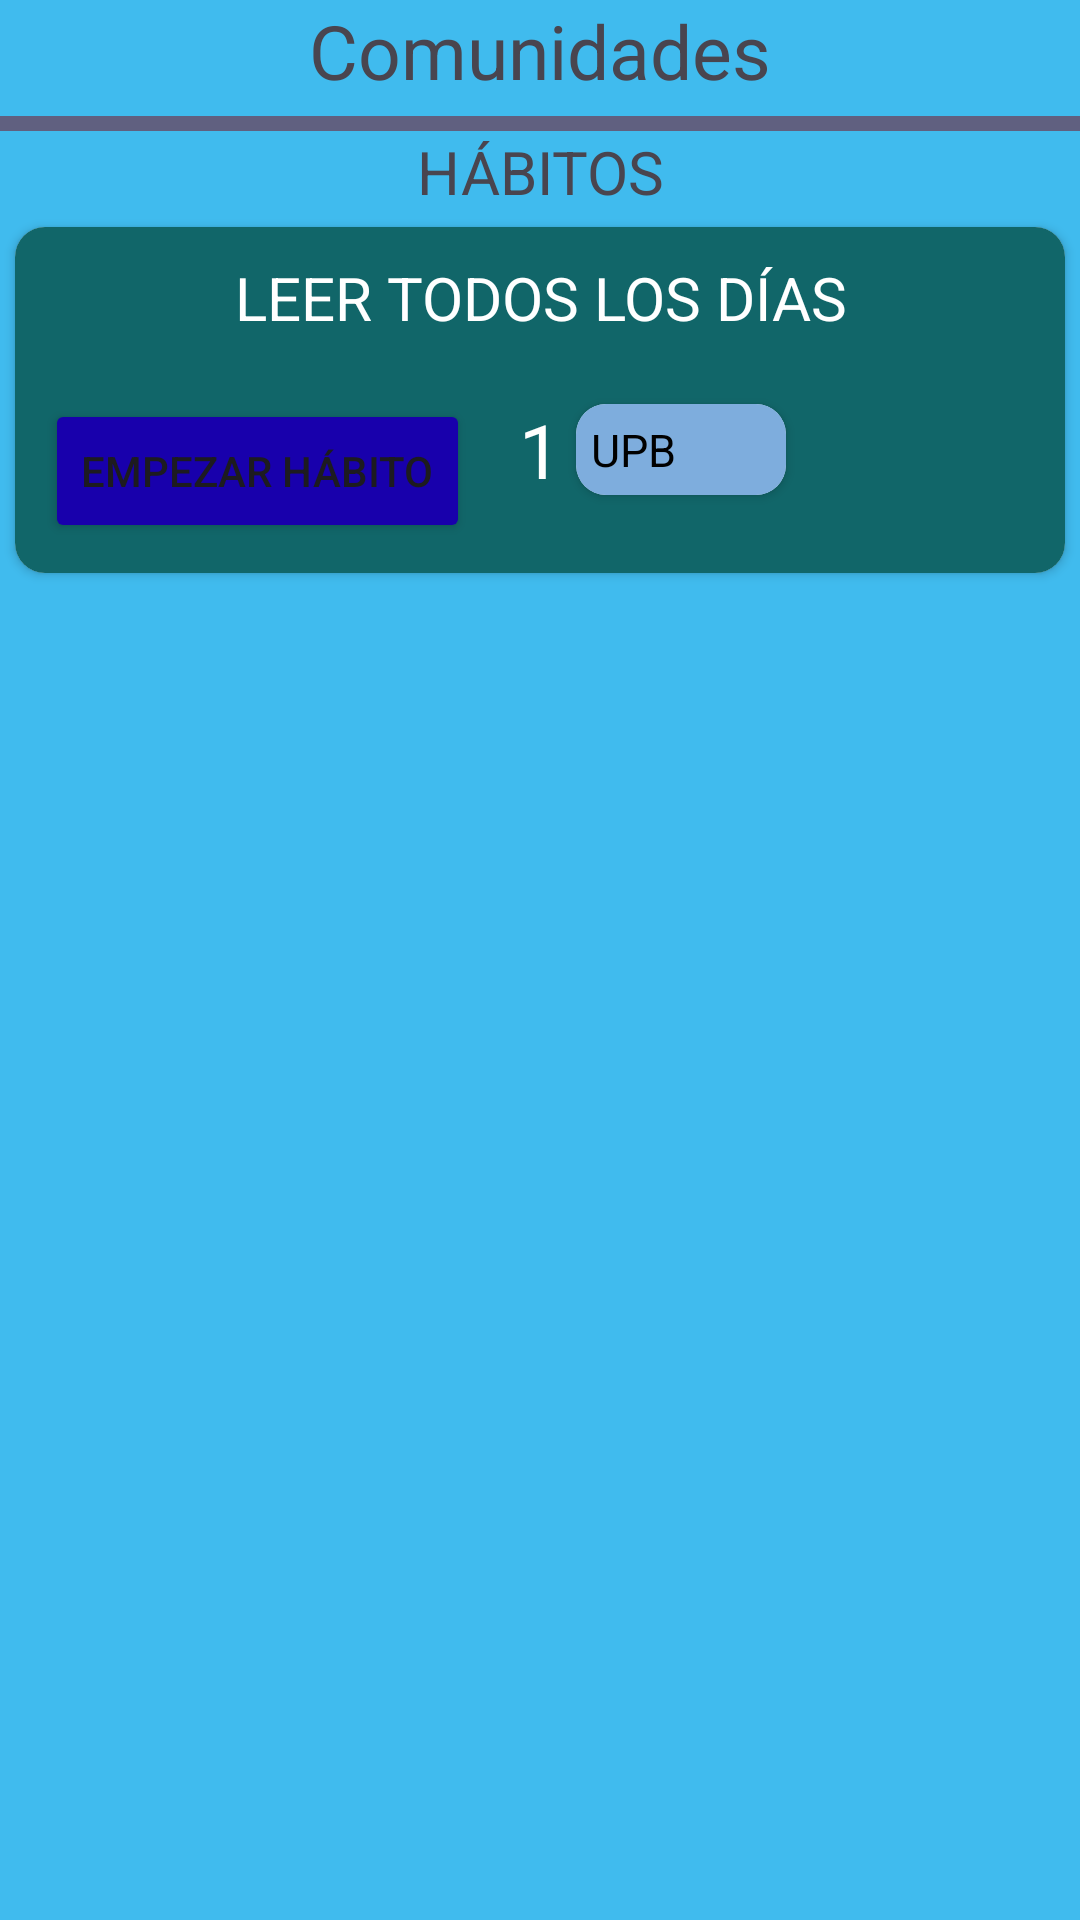

Android layout source for this screen:
<!-- AndroidManifest.xml: application theme Theme.SuperSexiBoys -->
<!-- res/layout/activity_comunidades.xml -->
<?xml version="1.0" encoding="utf-8"?>
<androidx.constraintlayout.widget.ConstraintLayout xmlns:android="http://schemas.android.com/apk/res/android"
    xmlns:app="http://schemas.android.com/apk/res-auto"
    xmlns:tools="http://schemas.android.com/tools"
    android:id="@+id/main"
    android:layout_width="match_parent"
    android:layout_height="match_parent"
    android:background="@color/celeste"
    tools:context=".HabitosActivity">


    <TextView
        android:id="@+id/comunidades_text"
        app:layout_constraintTop_toTopOf="parent"
        android:layout_width="wrap_content"
        app:layout_constraintStart_toStartOf="parent"
        app:layout_constraintEnd_toEndOf="parent"
        android:text="@string/comunidades"
        android:textSize="25sp"
        android:layout_height="wrap_content"/>
    <TextView
        android:id="@+id/linea"
        android:layout_width="match_parent"
        android:layout_height="5dp"
        android:layout_marginTop="5dp"
        android:layout_marginBottom="5dp"
        app:layout_constraintTop_toBottomOf="@+id/comunidades_text"
        app:layout_constraintStart_toStartOf="parent"
        app:layout_constraintEnd_toEndOf="parent"
        android:background="@color/plomo_oscuro"/>

    <TextView
        android:id="@+id/habitos_text"
        app:layout_constraintTop_toBottomOf="@+id/linea"
        android:layout_width="wrap_content"
        app:layout_constraintStart_toStartOf="parent"
        app:layout_constraintEnd_toEndOf="parent"
        android:text="@string/habitos"
        android:textSize="20sp"
        android:layout_height="wrap_content"/>

    <androidx.cardview.widget.CardView
        app:layout_constraintTop_toBottomOf="@+id/habitos_text"
        app:layout_constraintStart_toStartOf="parent"
        app:layout_constraintEnd_toEndOf="parent"
        android:layout_width="match_parent"
        android:layout_height="wrap_content"
        android:layout_margin="5dp"
        app:cardCornerRadius="10dp">
        <androidx.constraintlayout.widget.ConstraintLayout
            android:layout_width="match_parent"
            android:background="@color/verde_oscuro"
            android:padding="10dp"
            android:layout_height="wrap_content">
            <TextView
                android:id="@+id/text_titulo"
                android:textColor="@color/white"
                app:layout_constraintTop_toTopOf="parent"
                app:layout_constraintStart_toStartOf="parent"
                app:layout_constraintEnd_toEndOf="parent"
                android:layout_width="match_parent"
                android:text="@string/leer_todos_los_dias"
                android:gravity="center"
                android:layout_height="wrap_content"
                android:textSize="20sp"/>
            <TextView
                android:id="@+id/text_descripcion"
                app:layout_constraintTop_toBottomOf="@+id/text_titulo"
                android:layout_width="match_parent"
                android:textColor="@color/white"
                android:layout_height="wrap_content"
                android:textSize="15sp"/>
            <Button
                android:id="@+id/button_empieza"
                app:layout_constraintTop_toBottomOf="@+id/text_descripcion"
                app:layout_constraintStart_toStartOf="parent"
                android:backgroundTint="@color/azul_oscuro"
                android:layout_width="wrap_content"
                android:layout_height="wrap_content"
                android:text="@string/empezar_habito"/>
            <TextView
                android:id="@+id/text_contador"
                app:layout_constraintTop_toTopOf="@+id/button_empieza"
                app:layout_constraintBottom_toBottomOf="@+id/button_contador"
                app:layout_constraintStart_toStartOf="parent"
                app:layout_constraintEnd_toEndOf="parent"
                android:layout_width="wrap_content"
                android:layout_height="wrap_content"
                android:text="@string/rep_1"
                android:textColor="@color/white"
                android:textSize="25sp"/>

            <androidx.cardview.widget.CardView
                android:id="@+id/primer"
                app:layout_constraintStart_toEndOf="@+id/text_contador"
                app:layout_constraintBottom_toBottomOf="@+id/text_contador"
                app:layout_constraintTop_toTopOf="@+id/text_contador"
                android:layout_width="70dp"
                android:layout_height="wrap_content"
                android:layout_margin="5dp"
                app:cardCornerRadius="10dp">
                <LinearLayout
                    android:layout_width="match_parent"
                    android:layout_height="wrap_content"
                    android:gravity="center_vertical"
                    android:background="#7EADDD"
                    android:padding="5dp"
                    android:orientation="horizontal">
                    <TextView
                        android:id="@+id/text_view_adapter_etiqueta"
                        android:layout_width="wrap_content"
                        android:layout_height="wrap_content"
                        android:textSize="15sp"
                        android:text="@string/upb"
                        android:textColor="@color/black"/>
                </LinearLayout>
            </androidx.cardview.widget.CardView>

        </androidx.constraintlayout.widget.ConstraintLayout>
    </androidx.cardview.widget.CardView>



</androidx.constraintlayout.widget.ConstraintLayout>
<!-- resources referenced by this layout -->
<resources>
  <color name="azul_oscuro">#1800AC</color>
  <color name="black">#FF000000</color>
  <color name="celeste">#40BBEE</color>
  <color name="plomo_oscuro">#606080</color>
  <color name="verde_oscuro">#116669</color>
  <color name="white">#FFFFFFFF</color>
  <string name="comunidades">Comunidades</string>
  <string name="empezar_habito">Empezar Hábito</string>
  <string name="habitos">HÁBITOS</string>
  <string name="leer_todos_los_dias">LEER TODOS LOS DÍAS</string>
  <string name="rep_1">1</string>
  <string name="upb">UPB</string>
  <style name="Theme.SuperSexiBoys" parent="Base.Theme.SuperSexiBoys" />
  <style name="Base.Theme.SuperSexiBoys" parent="Theme.Material3.DayNight.NoActionBar">
          
          
      </style>
</resources>
